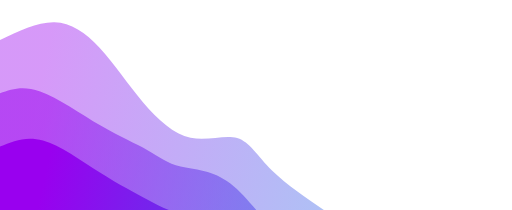
t = 0.00 s
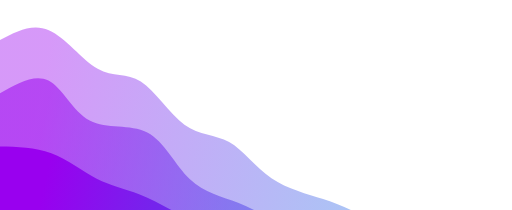
t = 1.88 s
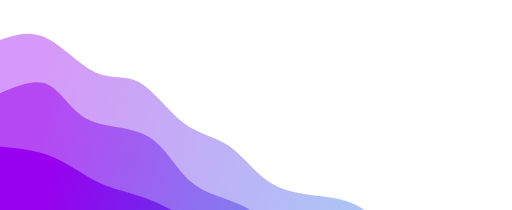
t = 3.13 s
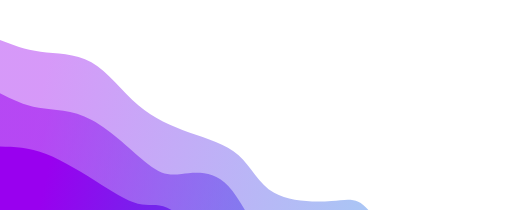
t = 5.00 s
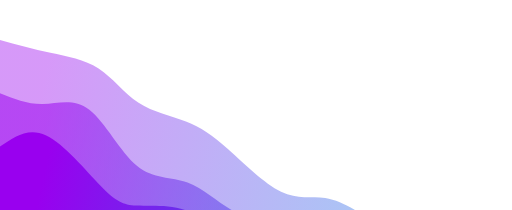
t = 6.88 s
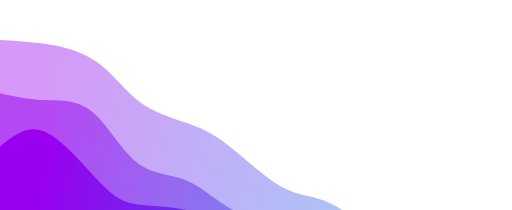
t = 8.13 s

The animated SVG that drew these frames (rendered in a browser with its animation timeline set to each time). Animation: 3 CSS @keyframes rules; one cycle of 10.00 s, repeats indefinitely.

<svg width="100%" height="100%" id="svg" viewBox="0 0 1440 590" xmlns="http://www.w3.org/2000/svg" class="transition duration-300 ease-in-out delay-150"><style>
          .path-0{
            animation:pathAnim-0 10s;
            animation-timing-function: linear;
            animation-iteration-count: infinite;
          }
          @keyframes pathAnim-0{
            0%{
              d: path("M 0,600 L 0,112 C 53.142855119094634,86.50718676014088 106.28571023818927,61.01437352028177 153,62 C 199.71428976181073,62.98562647971823 240.00001416633756,90.4496926790138 280,134 C 319.99998583366244,177.5503073209862 359.7142330964604,237.18685576366306 402,287 C 444.2857669035396,336.81314423633694 489.143053447821,376.8028842663342 536,387 C 582.856946552179,397.1971157336658 631.7135531122558,377.60160717100007 667,388 C 702.2864468877442,398.39839282899993 724.0027341031557,438.7906870496653 765,479 C 805.9972658968443,519.2093129503347 866.2755104751212,559.2356446303382 911,590 C 955.7244895248788,620.7643553696618 984.8952239963592,642.2667344289815 1027,661 C 1069.1047760036408,679.7332655710185 1124.1435935394418,695.6974176537357 1176,721 C 1227.8564064605582,746.3025823462643 1276.5304018458737,780.9435949560755 1320,806 C 1363.4695981541263,831.0564050439245 1401.7347990770631,846.5282025219623 1440,862 L 1440,600 L 0,600 Z");
            }
            25%{
              d: path("M 0,600 L 0,112 C 42.741409444343134,88.79773834420304 85.48281888868627,65.59547668840608 132,92 C 178.51718111131373,118.40452331159392 228.81013388959815,194.41583159057868 273,213 C 317.18986611040185,231.58416840942132 355.27664555292097,192.74119694927919 394,210 C 432.72335444707903,227.25880305072081 472.0832838987178,300.61938061230455 513,338 C 553.9167161012822,375.38061938769545 596.390218852208,376.7812806015026 637,403 C 677.609781147792,429.2187193984974 716.3558406924506,480.2554969816847 763,508 C 809.6441593075494,535.7445030183153 864.1864183779899,540.1967314717585 908,549 C 951.8135816220101,557.8032685282415 984.8984857955904,570.9575771312813 1025,592 C 1065.1015142044096,613.0424228687187 1112.2196384396484,641.9729600031166 1158,672 C 1203.7803615603516,702.0270399968834 1248.2229604458148,733.1505828562524 1295,765 C 1341.7770395541852,796.8494171437476 1390.8885197770926,829.4247085718738 1440,862 L 1440,600 L 0,600 Z");
            }
            50%{
              d: path("M 0,600 L 0,112 C 35.09658431892676,125.68559584501318 70.19316863785352,139.37119169002636 114,145 C 157.80683136214648,150.62880830997364 210.32390976751265,148.20082908490772 257,175 C 303.67609023248735,201.79917091509228 344.5111922920957,257.82549197034274 389,296 C 433.4888077079043,334.17450802965726 481.63132106410444,354.4972030337212 532,372 C 582.3686789358956,389.5027969662788 634.9635234514865,404.1856958947725 671,436 C 707.0364765485135,467.8143041052275 726.5145851299495,516.760013387189 771,542 C 815.4854148700505,567.239986612811 884.9781360287151,568.7742505564715 932,565 C 979.0218639712849,561.2257494435285 1003.5728707551898,552.142984386925 1036,590 C 1068.4271292448102,627.857015613075 1108.7303809505258,712.6538118958279 1153,741 C 1197.2696190494742,769.3461881041721 1245.5056054427068,741.2417680297634 1294,752 C 1342.4943945572932,762.7582319702366 1391.2471972786466,812.3791159851182 1440,862 L 1440,600 L 0,600 Z");
            }
            75%{
              d: path("M 0,600 L 0,112 C 51.07866036028538,124.50190979938695 102.15732072057077,137.0038195987739 151,149 C 199.84267927942923,160.9961804012261 246.44937747800236,172.48663140429136 284,198 C 321.55062252199764,223.51336859570864 350.04516936741993,263.04965478406075 390,286 C 429.95483063258007,308.95034521593925 481.36994505231803,315.3147494594657 520,331 C 558.630054947682,346.6852505405343 584.475050423308,371.6913473780765 632,414 C 679.524949576692,456.3086526219235 748.7298532544504,515.9198610282281 797,538 C 845.2701467455496,560.0801389717719 872.6055365588903,544.6292085090107 909,554 C 945.3944634411097,563.3707914909893 990.848000509988,597.5633049357291 1040,624 C 1089.151999490012,650.4366950642709 1142.002461401157,669.117571748073 1181,700 C 1219.997538598843,730.882428251927 1245.1421538853838,773.9664080719791 1286,803 C 1326.8578461146162,832.0335919280209 1383.428923057308,847.0167959640105 1440,862 L 1440,600 L 0,600 Z");
            }
            100%{
              d: path("M 0,600 L 0,112 C 53.142855119094634,86.50718676014088 106.28571023818927,61.01437352028177 153,62 C 199.71428976181073,62.98562647971823 240.00001416633756,90.4496926790138 280,134 C 319.99998583366244,177.5503073209862 359.7142330964604,237.18685576366306 402,287 C 444.2857669035396,336.81314423633694 489.143053447821,376.8028842663342 536,387 C 582.856946552179,397.1971157336658 631.7135531122558,377.60160717100007 667,388 C 702.2864468877442,398.39839282899993 724.0027341031557,438.7906870496653 765,479 C 805.9972658968443,519.2093129503347 866.2755104751212,559.2356446303382 911,590 C 955.7244895248788,620.7643553696618 984.8952239963592,642.2667344289815 1027,661 C 1069.1047760036408,679.7332655710185 1124.1435935394418,695.6974176537357 1176,721 C 1227.8564064605582,746.3025823462643 1276.5304018458737,780.9435949560755 1320,806 C 1363.4695981541263,831.0564050439245 1401.7347990770631,846.5282025219623 1440,862 L 1440,600 L 0,600 Z");
            }
          }</style><defs><linearGradient id="gradient" x1="0%" y1="44%" x2="100%" y2="56%"><stop offset="5%" stop-color="#9900ef"></stop><stop offset="95%" stop-color="#0693e3"></stop></linearGradient></defs><path d="M 0,600 L 0,112 C 53.142855119094634,86.50718676014088 106.28571023818927,61.01437352028177 153,62 C 199.71428976181073,62.98562647971823 240.00001416633756,90.4496926790138 280,134 C 319.99998583366244,177.5503073209862 359.7142330964604,237.18685576366306 402,287 C 444.2857669035396,336.81314423633694 489.143053447821,376.8028842663342 536,387 C 582.856946552179,397.1971157336658 631.7135531122558,377.60160717100007 667,388 C 702.2864468877442,398.39839282899993 724.0027341031557,438.7906870496653 765,479 C 805.9972658968443,519.2093129503347 866.2755104751212,559.2356446303382 911,590 C 955.7244895248788,620.7643553696618 984.8952239963592,642.2667344289815 1027,661 C 1069.1047760036408,679.7332655710185 1124.1435935394418,695.6974176537357 1176,721 C 1227.8564064605582,746.3025823462643 1276.5304018458737,780.9435949560755 1320,806 C 1363.4695981541263,831.0564050439245 1401.7347990770631,846.5282025219623 1440,862 L 1440,600 L 0,600 Z" stroke="none" stroke-width="0" fill="url(#gradient)" fill-opacity="0.4" class="transition-all duration-300 ease-in-out delay-150 path-0"></path><style>
          .path-1{
            animation:pathAnim-1 10s;
            animation-timing-function: linear;
            animation-iteration-count: infinite;
          }
          @keyframes pathAnim-1{
            0%{
              d: path("M 0,600 L 0,262 C 31.990118979527878,250.7514073371004 63.980237959055756,239.5028146742008 113,257 C 162.01976204094424,274.4971853257992 228.06916714330487,320.7401486402972 283,353 C 337.93083285669513,385.2598513597028 381.74309346772475,403.5365907646103 415,422 C 448.25690653227525,440.4634092353897 470.9584589857965,459.1134883012613 508,468 C 545.0415410142035,476.8865116987387 596.4230705890894,476.0094560303444 648,516 C 699.5769294109106,555.9905439696556 751.3492586578458,636.8486875773614 798,665 C 844.6507413421542,693.1513124226386 886.1798947795276,668.5957936602099 931,682 C 975.8201052204724,695.4042063397901 1023.9311622240441,746.7681377817995 1063,787 C 1102.068837775956,827.2318622182005 1132.0954563242958,856.3316552125923 1173,881 C 1213.9045436757042,905.6683447874077 1265.6870124787724,925.9052413678309 1312,947 C 1358.3129875212276,968.0947586321691 1399.1564937606138,990.0473793160845 1440,1012 L 1440,600 L 0,600 Z");
            }
            25%{
              d: path("M 0,600 L 0,262 C 54.184736125400406,228.72011035576986 108.36947225080081,195.44022071153972 144,216 C 179.6305277491992,236.55977928846028 196.70684712219713,310.95922750961097 242,334 C 287.29315287780287,357.04077249038903 360.80313926041083,328.7228692500164 414,356 C 467.19686073958917,383.2771307499836 500.0805958361592,466.14929549032354 542,515 C 583.9194041638408,563.8507045096765 634.8744773949521,578.6799487886896 677,588 C 719.1255226050479,597.3200512113104 752.4214945840321,601.1309093549181 787,634 C 821.5785054159679,666.8690906450819 857.4395442689196,728.796413791638 898,744 C 938.5604557310804,759.203586208362 983.8203283402895,727.68343547853 1032,754 C 1080.1796716597105,780.31656452147 1131.2791423699223,864.469844294242 1182,891 C 1232.7208576300777,917.530155705758 1283.0631021800223,886.4371873445023 1326,897 C 1368.9368978199777,907.5628126554977 1404.4684489099889,959.7814063277489 1440,1012 L 1440,600 L 0,600 Z");
            }
            50%{
              d: path("M 0,600 L 0,262 C 33.40878560841763,278.94116542917806 66.81757121683526,295.8823308583561 109,303 C 151.18242878316474,310.1176691416439 202.13850074107654,307.41184199575366 258,337 C 313.86149925892346,366.58815800424634 374.62842581885866,428.4703011586294 415,460 C 455.37157418114134,491.5296988413706 475.34779598348905,492.7069533697291 511,489 C 546.652204016511,485.2930466302709 597.9803902471849,476.7018853624546 642,523 C 686.0196097528151,569.2981146375454 722.7306430277714,670.4855051804526 766,690 C 809.2693569722286,709.5144948195474 859.0970376417297,647.3560939157351 909,656 C 958.9029623582703,664.6439060842649 1008.8812064053095,744.0901191566071 1051,780 C 1093.1187935946905,815.9098808433929 1127.378136737032,808.2834294578364 1173,843 C 1218.621863262968,877.7165705421636 1275.606246646562,954.7761630120467 1322,990 C 1368.393753353438,1025.2238369879533 1404.196876676719,1018.6119184939766 1440,1012 L 1440,600 L 0,600 Z");
            }
            75%{
              d: path("M 0,600 L 0,262 C 41.00710973068021,277.1960320088398 82.01421946136043,292.3920640176796 124,289 C 165.98578053863957,285.6079359823204 208.9502318852385,263.62777593812143 249,299 C 289.0497681147615,334.37222406187857 326.1848529976856,427.0968322298346 375,468 C 423.8151470023144,508.9031677701654 484.3103561240192,497.9848951425399 533,521 C 581.6896438759808,544.0151048574601 618.5737225062377,600.9635872000057 662,617 C 705.4262774937623,633.0364127999943 755.3947538510304,608.1607560574374 799,626 C 842.6052461489696,643.8392439425626 879.8472620896412,704.3933885702447 925,749 C 970.1527379103588,793.6066114297553 1023.2161977904054,822.2656896615838 1069,828 C 1114.7838022095946,833.7343103384162 1153.287946748737,816.5438527834197 1191,832 C 1228.712053251263,847.4561472165803 1265.6320152146463,895.5588992047373 1307,931 C 1348.3679847853537,966.4411007952627 1394.1839923926768,989.2205503976313 1440,1012 L 1440,600 L 0,600 Z");
            }
            100%{
              d: path("M 0,600 L 0,262 C 31.990118979527878,250.7514073371004 63.980237959055756,239.5028146742008 113,257 C 162.01976204094424,274.4971853257992 228.06916714330487,320.7401486402972 283,353 C 337.93083285669513,385.2598513597028 381.74309346772475,403.5365907646103 415,422 C 448.25690653227525,440.4634092353897 470.9584589857965,459.1134883012613 508,468 C 545.0415410142035,476.8865116987387 596.4230705890894,476.0094560303444 648,516 C 699.5769294109106,555.9905439696556 751.3492586578458,636.8486875773614 798,665 C 844.6507413421542,693.1513124226386 886.1798947795276,668.5957936602099 931,682 C 975.8201052204724,695.4042063397901 1023.9311622240441,746.7681377817995 1063,787 C 1102.068837775956,827.2318622182005 1132.0954563242958,856.3316552125923 1173,881 C 1213.9045436757042,905.6683447874077 1265.6870124787724,925.9052413678309 1312,947 C 1358.3129875212276,968.0947586321691 1399.1564937606138,990.0473793160845 1440,1012 L 1440,600 L 0,600 Z");
            }
          }</style><defs><linearGradient id="gradient" x1="0%" y1="44%" x2="100%" y2="56%"><stop offset="5%" stop-color="#9900ef"></stop><stop offset="95%" stop-color="#0693e3"></stop></linearGradient></defs><path d="M 0,600 L 0,262 C 31.990118979527878,250.7514073371004 63.980237959055756,239.5028146742008 113,257 C 162.01976204094424,274.4971853257992 228.06916714330487,320.7401486402972 283,353 C 337.93083285669513,385.2598513597028 381.74309346772475,403.5365907646103 415,422 C 448.25690653227525,440.4634092353897 470.9584589857965,459.1134883012613 508,468 C 545.0415410142035,476.8865116987387 596.4230705890894,476.0094560303444 648,516 C 699.5769294109106,555.9905439696556 751.3492586578458,636.8486875773614 798,665 C 844.6507413421542,693.1513124226386 886.1798947795276,668.5957936602099 931,682 C 975.8201052204724,695.4042063397901 1023.9311622240441,746.7681377817995 1063,787 C 1102.068837775956,827.2318622182005 1132.0954563242958,856.3316552125923 1173,881 C 1213.9045436757042,905.6683447874077 1265.6870124787724,925.9052413678309 1312,947 C 1358.3129875212276,968.0947586321691 1399.1564937606138,990.0473793160845 1440,1012 L 1440,600 L 0,600 Z" stroke="none" stroke-width="0" fill="url(#gradient)" fill-opacity="0.53" class="transition-all duration-300 ease-in-out delay-150 path-1"></path><style>
          .path-2{
            animation:pathAnim-2 10s;
            animation-timing-function: linear;
            animation-iteration-count: infinite;
          }
          @keyframes pathAnim-2{
            0%{
              d: path("M 0,600 L 0,412 C 36.569164487116595,396.66223378352777 73.13832897423319,381.3244675670555 121,395 C 168.8616710257668,408.6755324329445 228.0158485901838,451.36436351530574 281,485 C 333.9841514098162,518.6356364846943 380.7982766650316,543.2180783717212 414,561 C 447.2017233349684,578.7819216282788 466.7910447496897,589.7633229978095 512,602 C 557.2089552503103,614.2366770021905 628.0375443362095,627.7286296370409 670,679 C 711.9624556637905,730.2713703629591 725.0587779054716,819.3221584540275 764,843 C 802.9412220945284,866.6778415459725 867.7273440419042,824.982736546849 924,821 C 980.2726559580958,817.017263453151 1028.0318459269122,850.7468953585765 1065,891 C 1101.9681540730878,931.2531046414235 1128.1452722504466,978.0296820188448 1162,1002 C 1195.8547277495534,1025.9703179811552 1237.3870650713009,1027.1343765660442 1285,1050 C 1332.6129349286991,1072.8656234339558 1386.3064674643497,1117.432811716978 1440,1162 L 1440,600 L 0,600 Z");
            }
            25%{
              d: path("M 0,600 L 0,412 C 53.45857674347772,418.2350832892111 106.91715348695544,424.4701665784222 152,443 C 197.08284651304456,461.5298334215778 233.78996279565592,492.3544169755223 269,508 C 304.2100372043441,523.6455830244777 337.9229953304209,524.1121655194884 386,542 C 434.0770046695791,559.8878344805116 496.5180558826603,595.196920946524 538,624 C 579.4819441173397,652.803079053476 600.0047811389381,675.100150694416 639,694 C 677.9952188610619,712.899849305584 735.4628195615873,728.4024762758116 787,762 C 838.5371804384127,795.5975237241884 884.1439406147128,847.2899442023378 921,864 C 957.8560593852872,880.7100557976622 985.9614179795615,862.4377469148372 1023,886 C 1060.0385820204385,909.5622530851628 1106.0103874670413,974.9590681383131 1160,1013 C 1213.9896125329587,1051.0409318616869 1275.9970321522737,1061.7259805319104 1324,1082 C 1372.0029678477263,1102.2740194680896 1406.0014839238631,1132.1370097340448 1440,1162 L 1440,600 L 0,600 Z");
            }
            50%{
              d: path("M 0,600 L 0,412 C 40.3234033209437,412.9415195876179 80.6468066418874,413.88303917523587 130,433 C 179.3531933581126,452.11696082476413 237.73617675339415,489.40936288667456 285,519 C 332.26382324660585,548.5906371133254 368.408486344536,570.4795092780658 400,575 C 431.591513655464,579.5204907219342 458.629877868462,566.6726000010624 505,607 C 551.370122131538,647.3273999989376 617.072002181616,740.8300907176844 659,767 C 700.927997818384,793.1699092823156 719.0821134050741,752.0070371282001 763,763 C 806.9178865949259,773.9929628717999 876.5995441980878,837.1417607695155 923,862 C 969.4004558019122,886.8582392304845 992.5197098025744,873.4259197937381 1031,893 C 1069.4802901974256,912.5740802062619 1123.3216165916144,965.1545600555321 1176,1016 C 1228.6783834083856,1066.845439944468 1280.1938238309672,1115.9558399841337 1324,1140 C 1367.8061761690328,1164.0441600158663 1403.9030880845164,1163.0220800079333 1440,1162 L 1440,600 L 0,600 Z");
            }
            75%{
              d: path("M 0,600 L 0,412 C 39.49979724429318,374.76687343616913 78.99959448858635,337.53374687233827 130,363 C 181.00040551141365,388.46625312766173 243.5014192899477,476.63188594681606 283,524 C 322.4985807100523,571.368114053184 338.9947283516227,577.9387093403976 378,579 C 417.0052716483773,580.0612906596024 478.5196673035616,575.6132766915936 529,586 C 579.4803326964384,596.3867233084064 618.9266024341309,621.6081838932283 662,659 C 705.0733975658691,696.3918161067717 751.7739229599146,745.9539877354932 789,780 C 826.2260770400854,814.0460122645068 853.9777057262108,832.5758651647988 902,865 C 950.0222942737892,897.4241348352012 1018.3152541352424,943.7425516053115 1068,964 C 1117.6847458647576,984.2574483946885 1148.7612777328193,978.4539284139544 1188,1005 C 1227.2387222671807,1031.5460715860456 1274.6396349334802,1090.4417347388703 1318,1122 C 1361.3603650665198,1153.5582652611297 1400.68018253326,1157.7791326305648 1440,1162 L 1440,600 L 0,600 Z");
            }
            100%{
              d: path("M 0,600 L 0,412 C 36.569164487116595,396.66223378352777 73.13832897423319,381.3244675670555 121,395 C 168.8616710257668,408.6755324329445 228.0158485901838,451.36436351530574 281,485 C 333.9841514098162,518.6356364846943 380.7982766650316,543.2180783717212 414,561 C 447.2017233349684,578.7819216282788 466.7910447496897,589.7633229978095 512,602 C 557.2089552503103,614.2366770021905 628.0375443362095,627.7286296370409 670,679 C 711.9624556637905,730.2713703629591 725.0587779054716,819.3221584540275 764,843 C 802.9412220945284,866.6778415459725 867.7273440419042,824.982736546849 924,821 C 980.2726559580958,817.017263453151 1028.0318459269122,850.7468953585765 1065,891 C 1101.9681540730878,931.2531046414235 1128.1452722504466,978.0296820188448 1162,1002 C 1195.8547277495534,1025.9703179811552 1237.3870650713009,1027.1343765660442 1285,1050 C 1332.6129349286991,1072.8656234339558 1386.3064674643497,1117.432811716978 1440,1162 L 1440,600 L 0,600 Z");
            }
          }</style><defs><linearGradient id="gradient" x1="0%" y1="44%" x2="100%" y2="56%"><stop offset="5%" stop-color="#9900ef"></stop><stop offset="95%" stop-color="#0693e3"></stop></linearGradient></defs><path d="M 0,600 L 0,412 C 36.569164487116595,396.66223378352777 73.13832897423319,381.3244675670555 121,395 C 168.8616710257668,408.6755324329445 228.0158485901838,451.36436351530574 281,485 C 333.9841514098162,518.6356364846943 380.7982766650316,543.2180783717212 414,561 C 447.2017233349684,578.7819216282788 466.7910447496897,589.7633229978095 512,602 C 557.2089552503103,614.2366770021905 628.0375443362095,627.7286296370409 670,679 C 711.9624556637905,730.2713703629591 725.0587779054716,819.3221584540275 764,843 C 802.9412220945284,866.6778415459725 867.7273440419042,824.982736546849 924,821 C 980.2726559580958,817.017263453151 1028.0318459269122,850.7468953585765 1065,891 C 1101.9681540730878,931.2531046414235 1128.1452722504466,978.0296820188448 1162,1002 C 1195.8547277495534,1025.9703179811552 1237.3870650713009,1027.1343765660442 1285,1050 C 1332.6129349286991,1072.8656234339558 1386.3064674643497,1117.432811716978 1440,1162 L 1440,600 L 0,600 Z" stroke="none" stroke-width="0" fill="url(#gradient)" fill-opacity="1" class="transition-all duration-300 ease-in-out delay-150 path-2"></path></svg>
